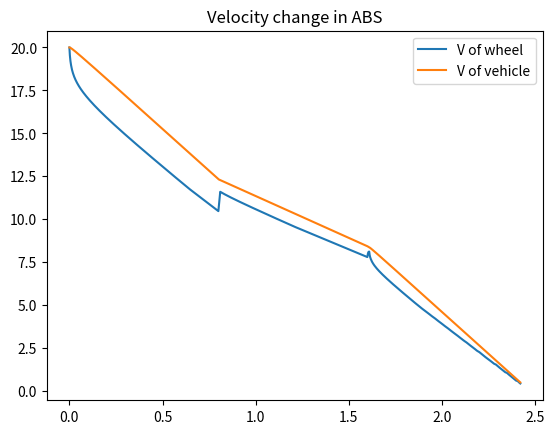
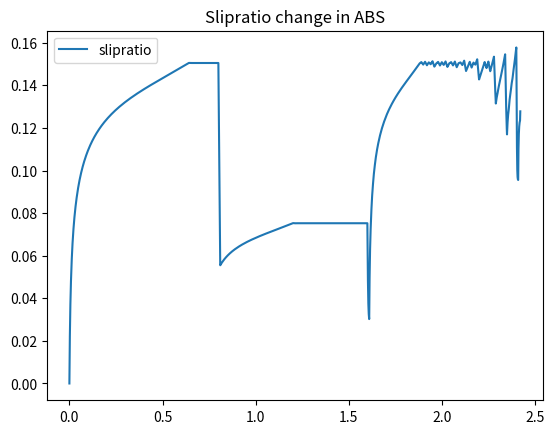
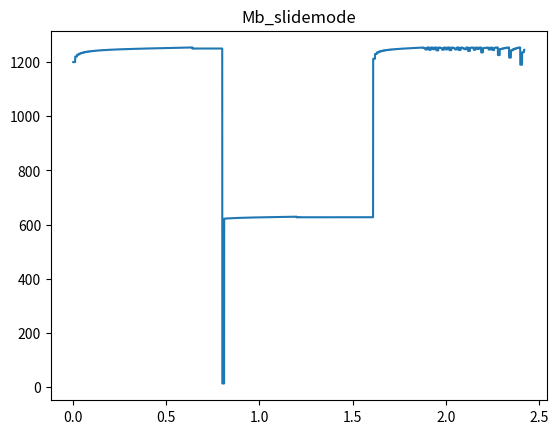
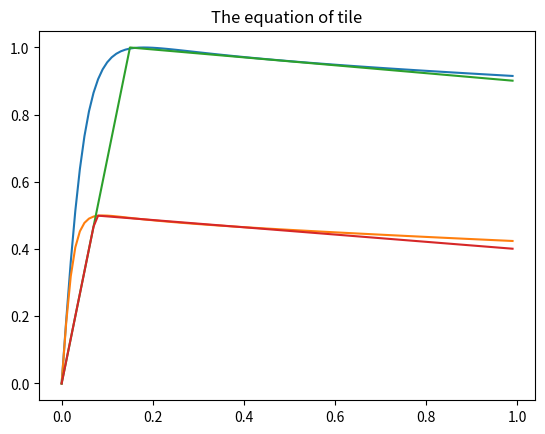

Write the Python code that produced these figures, in order.
# -*- coding: utf-8 -*-
"""
Created on Wed Jan 16 09:36:59 2019

@author: feiyuxiao
"""

import numpy as np
import math
import matplotlib.pylab as plt

# set parameters
m = 380
g = 9.8
r = 0.325
I = 1.7
v0 = 20
w0 = v0/r

flag = 0
desireSlip = 0.15

slip = 0.15
mu = 1.0


K = 8000 #7700 #8000

# gravity force
FN = m*g

time = 10
# step size
h = 0.0001
size = int(time/h)

v = np.zeros(size)
w = np.zeros(size)
T = np.linspace(0,time,size)
slipratio = np.zeros(size)
slipError = np.zeros(size)
Mb = np.zeros(size)


epsilon = 0.2

v[0] = v0
w[0] = w0


for i in range(size-1):
   
    if i < 8000:
        flag = 0
        desiredSlip = 0.15
        slip = 0.15
        mu = 1.0
    elif i >= 8000 and i <=16000:
        flag = 1
        desiredSlip = 0.075
        slip = 0.075
        mu = 0.5
    elif i >= 16000:
        flag = 0
        desiredSlip = 0.15
        slip = 0.15
        mu = 1.0
  
    slipratio[i] = (v[i]-w[i]*r)/max(v[i],w[i]*r,epsilon) #calculate the slip ratio
    
    
    #print(slipratio[i],i)   
    slipError[i] = slipratio[i] - desiredSlip# e
      
    if flag == 0:
        if slipratio[i] < slip:
            u_lambda = slipratio[i]/slip
        elif slipratio[i] >= slip:
            u_lambda = 1.0 - 0.1*(slipratio[i]-slip)/(1-slip)
    elif flag == 1:
         if slipratio[i] < slip:
            u_lambda = mu*slipratio[i]/slip
         elif slipratio[i] >= slip:
            u_lambda = mu - 0.1*(slipratio[i]-slip)/(1-slip)
            
    
    #u = 1.28*(1-math.exp(-23.99*slipratio[i]) - 0.52*slipratio[i]);        
            
    if i%100 == 0:
        '''
        K = 400
        theta = 0.5
        Mb[i] = I*u_lambda*g*(1-slipratio[i])/r + u_lambda*m*g*r - K*sat(slipError[i],theta)
        '''
        Mb[i] = I*u_lambda*g*(1-slipratio[i])/r + u_lambda*m*g*r - K*slipError[i]
        '''
        if abs(slipError[i]<0.001) :
           print("slip",Mb[i],K*slipError[i])
        if v[i] < 0.5:
            Mb[i] = I*u_lambda*g*(1-slipratio[i])/r + u_lambda*m*g*r
        '''
        #print("u",u_lambda,slipratio[i])
    else:
        Mb[i] = Mb[i-1]
    
    if flag == 0:    
        u = math.sin(1.9*math.atan(10*slipratio[i]-0.97*(10*slipratio[i]-math.atan(10*slipratio[i]))))
    else:
        u = 0.5*math.sin(1.9*math.atan(10*2*slipratio[i]-0.97*(10*2*slipratio[i]-math.atan(10*2*slipratio[i]))))
    #u = 1.28*(1-math.exp(-23.99*slipratio[i]) - 0.52*slipratio[i]);
    
    dw = (r*u*FN - Mb[i])/I*h
    w[i+1] = w[i]+dw
    
    dv = -u*FN/m*h
    v[i+1] = v[i] + dv
    
    if v[i+1] < 0.5:
        v[i+1] = 0
        t_pos = i+1
        break

v_w = w*r
   
plt.figure()
plt.plot(T[0:t_pos],v_w[0:t_pos],label = "V of wheel")
plt.plot(T[0:t_pos],v[0:t_pos],label = "V of vehicle")
plt.legend(loc = 'best')
plt.title('Velocity change in ABS')
plt.show()
#plt.savefig('velocity_slidemode.png',dpi = 200)

plt.figure()
plt.plot(T[0:t_pos],slipratio[0:t_pos], label = "slipratio")
plt.legend(loc = 'best')
plt.title("Slipratio change in ABS")
plt.show()
#plt.savefig("slipratio_slidemode.png",dpi = 200)

plt.figure()
plt.plot(T[0:t_pos],Mb[0:t_pos], label = "Mb")
plt.title("Mb_slidemode")
plt.show()
#plt.savefig("Mb_slidemode.png",dpi = 200)


x = np.arange(0,1,0.01)
y = np.zeros(100)
yy = np.zeros(100)
z = np.zeros(100)
zz = np.zeros(100)
for i in range(100):
    y[i] = math.sin(1.9*math.atan(10*x[i]-0.97*(10*x[i]-math.atan(10*x[i]))))
    yy[i] = 0.5*math.sin(1.9*math.atan(10*2*x[i]-0.97*(10*2*x[i]-math.atan(10*2*x[i]))))
    if x[i] <= 0.15:
        z[i] = x[i]/0.15

    elif x[i] > 0.15:
        z[i] = 1.0 - 0.1*(x[i]-0.15)/(1-0.15)
     
    if x[i] <= 0.075:
        zz[i] = 0.5*x[i]/0.075
    elif x[i] > 0.075:
        zz[i] = 0.5 - 0.1*(x[i]-0.075)/(1-0.075)

plt.figure()
plt.plot(x,y)
plt.plot(x,yy)
plt.plot(x,z)
plt.plot(x,zz)
plt.title("The equation of tile")
#plt.savefig("mu-slip.png",dpi = 200)
